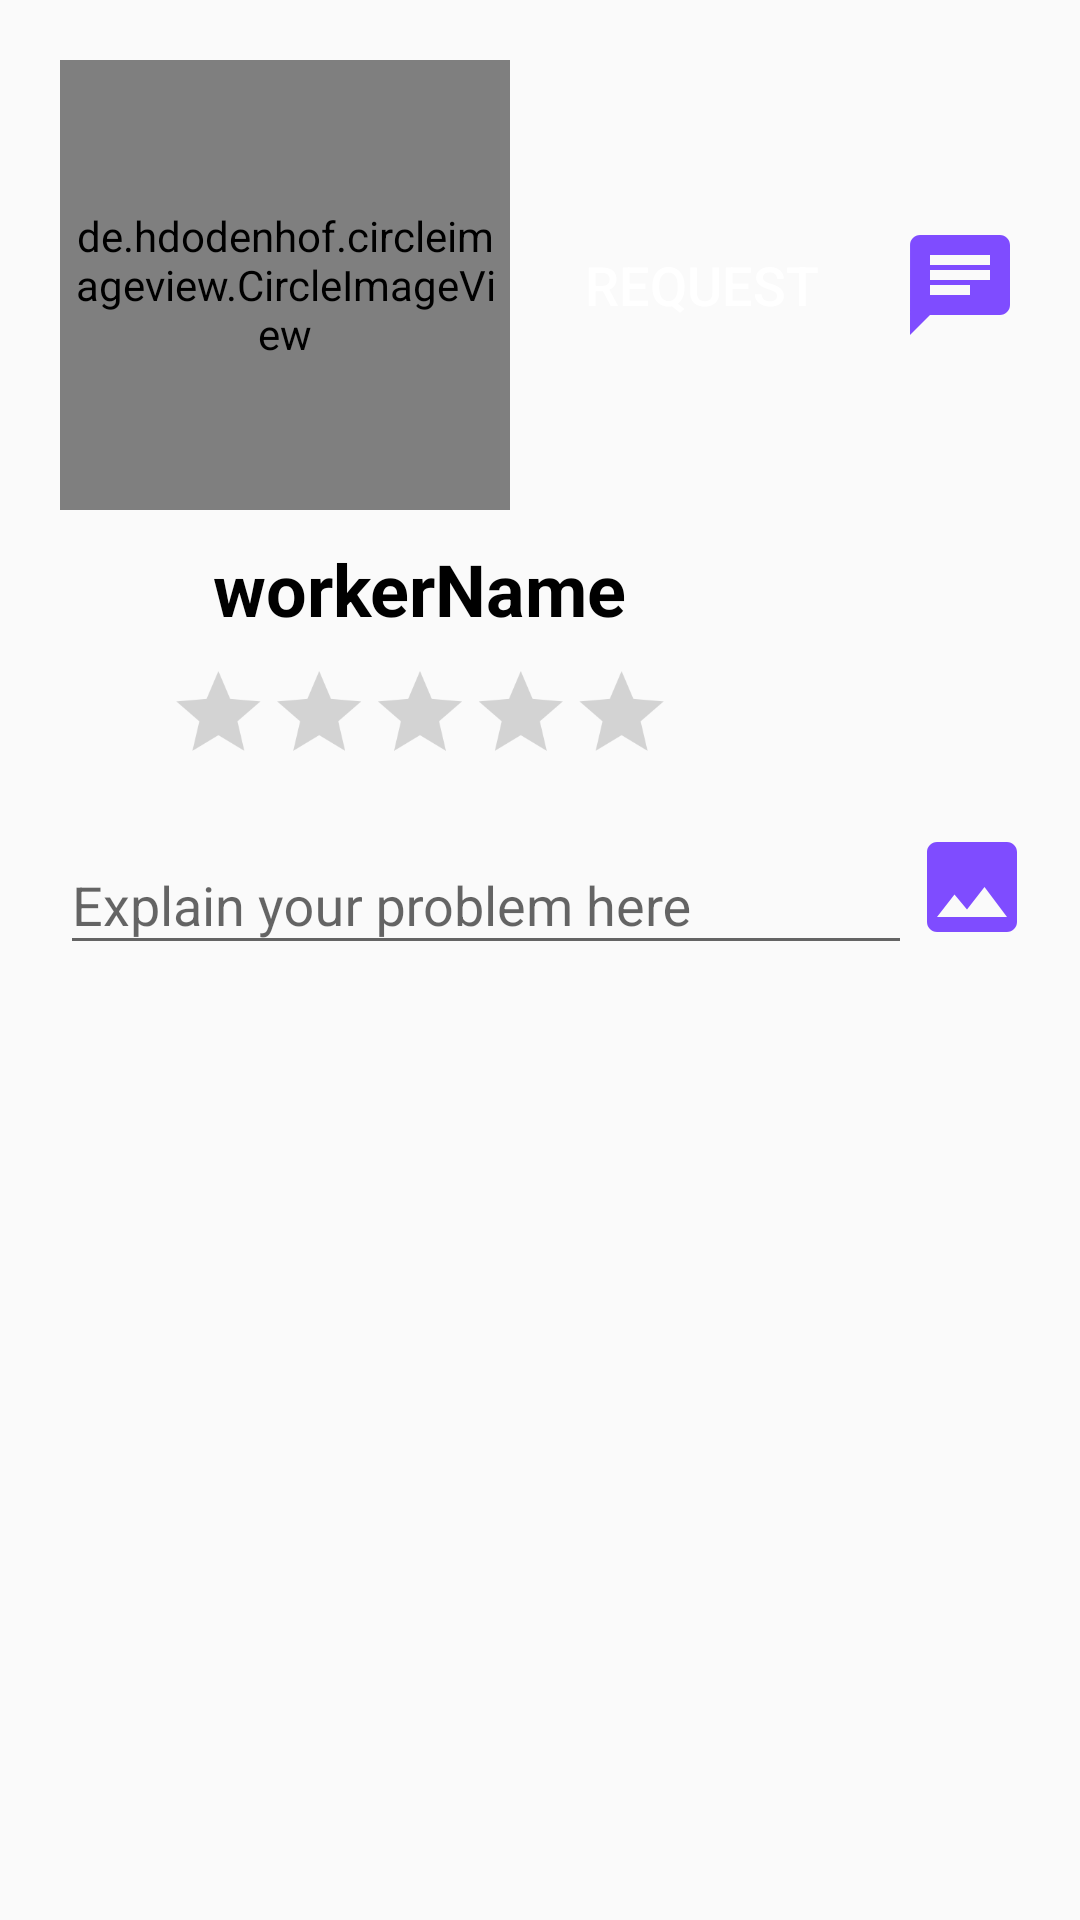

Produce the Android XML layout that renders to this screen, including the resource entries it uses.
<!-- AndroidManifest.xml: application theme AppTheme -->
<!-- res/layout/activity_clicked_worker.xml -->
<?xml version="1.0" encoding="utf-8"?>
<androidx.constraintlayout.widget.ConstraintLayout xmlns:android="http://schemas.android.com/apk/res/android"
    xmlns:app="http://schemas.android.com/apk/res-auto"
    xmlns:tools="http://schemas.android.com/tools"
    android:layout_width="match_parent"
    android:layout_height="wrap_content"
    android:padding="16dp"
    tools:context=".clickedWorker">

    <de.hdodenhof.circleimageview.CircleImageView
        android:id="@+id/worker_image"
        android:layout_width="150dp"
        android:layout_height="150dp"
        android:padding="2dp"
        android:layout_margin="4dp"
        android:src="@drawable/carpenter"
        app:layout_constraintStart_toStartOf="parent"
        app:layout_constraintTop_toTopOf="parent"/>

    <TextView
        android:id="@+id/worker_name"
        android:layout_width="wrap_content"
        android:layout_height="wrap_content"
        android:text="workerName"
        android:textColor="@android:color/black"
        android:textSize="24sp"
        android:textStyle="bold"
        android:layout_margin="10dp"
        app:layout_constraintTop_toBottomOf="@+id/worker_image"
        app:layout_constraintStart_toStartOf="@+id/worker_rate"
        app:layout_constraintEnd_toEndOf="@+id/worker_rate"/>

    <RatingBar
        android:id="@+id/worker_rate"
        android:layout_width="wrap_content"
        android:layout_height="wrap_content"
        android:numStars="5"
        android:stepSize="0.5"
        android:isIndicator="true"
        android:scaleX=".7"
        android:scaleY=".7"
        app:layout_constraintStart_toStartOf="@+id/worker_image"
        app:layout_constraintTop_toBottomOf="@+id/worker_name"/>

    <Button
        android:id="@+id/btn_request"
        android:layout_width="wrap_content"
        android:layout_height="wrap_content"
        android:background="@drawable/custom_button"
        android:enabled="false"
        android:onClick="request"
        android:paddingHorizontal="12dp"
        android:layout_margin="15dp"
        android:text="@string/request"
        android:textColor="#FFF"
        android:textSize="18sp"
        app:layout_constraintEnd_toStartOf="@+id/chat_button"
        app:layout_constraintTop_toTopOf="@+id/worker_image"
        app:layout_constraintBottom_toBottomOf="@+id/worker_image"/>

    <ImageButton
        android:id="@+id/chat_button"
        android:layout_width="40dp"
        android:layout_height="40dp"
        android:src="@drawable/ic_chat"
        android:scaleType="centerCrop"
        android:layout_margin="4dp"
        android:background="@null"
        app:layout_constraintTop_toTopOf="@+id/btn_request"
        app:layout_constraintEnd_toEndOf="parent"
        app:layout_constraintBottom_toBottomOf="@+id/btn_request" />

    <com.google.android.material.textfield.TextInputLayout
        android:id="@+id/text_input_request"
        android:layout_width="0dp"
        android:layout_height="wrap_content"
        app:layout_constraintTop_toBottomOf="@+id/worker_rate"
        app:layout_constraintEnd_toStartOf="@+id/dialog_picture"
        app:layout_constraintStart_toStartOf="@id/worker_rate">

        <com.google.android.material.textfield.TextInputEditText
            android:id="@+id/edit_text_request"
            android:layout_width="match_parent"
            android:layout_height="wrap_content"
            android:hint="@string/explain_your_problem_here"
            android:inputType="textCapSentences|textMultiLine"/>
    </com.google.android.material.textfield.TextInputLayout>

    <ImageButton
        android:id="@+id/dialog_picture"
        android:layout_width="40dp"
        android:layout_height="40dp"
        android:src="@drawable/ic_photo"
        android:scaleType="centerCrop"
        android:background="@null"
        app:layout_constraintBottom_toBottomOf="@id/text_input_request"
        app:layout_constraintEnd_toEndOf="parent"
        app:layout_constraintTop_toTopOf="@+id/text_input_request" />

</androidx.constraintlayout.widget.ConstraintLayout>
<!-- resources referenced by this layout -->
<resources>
  <!-- drawable carpenter: jpg bitmap (drawable, 25141 bytes) -->
  <!-- drawable ic_chat (drawable) -->
  <vector android:height="24dp" android:tint="#7F4CFF"
      android:viewportHeight="24" android:viewportWidth="24"
      android:width="24dp" xmlns:android="http://schemas.android.com/apk/res/android">
      <path android:fillColor="@android:color/white" android:pathData="M20,2L4,2c-1.1,0 -1.99,0.9 -1.99,2L2,22l4,-4h14c1.1,0 2,-0.9 2,-2L22,4c0,-1.1 -0.9,-2 -2,-2zM6,9h12v2L6,11L6,9zM14,14L6,14v-2h8v2zM18,8L6,8L6,6h12v2z"/>
  </vector>
  <!-- drawable ic_photo (drawable) -->
  <vector android:height="24dp" android:tint="#7F4CFF"
      android:viewportHeight="24.0" android:viewportWidth="24.0"
      android:width="24dp" xmlns:android="http://schemas.android.com/apk/res/android">
      <path android:fillColor="#FF000000" android:pathData="M21,19V5c0,-1.1 -0.9,-2 -2,-2H5c-1.1,0 -2,0.9 -2,2v14c0,1.1 0.9,2 2,2h14c1.1,0 2,-0.9 2,-2zM8.5,13.5l2.5,3.01L14.5,12l4.5,6H5l3.5,-4.5z"/>
  </vector>
  <string name="explain_your_problem_here">Explain your problem here</string>
  <string name="request">Request</string>
  <style name="AppTheme" parent="Theme.AppCompat.Light.DarkActionBar">
          
          <item name="colorPrimary">@color/colorPrimary</item>
          <item name="colorPrimaryDark">@color/colorPrimaryDark</item>
          <item name="colorAccent">@color/colorAccent</item>
      </style>
  <color name="colorPrimary">#504C4C</color>
  <color name="colorPrimaryDark">#2C2B2B</color>
  <color name="colorAccent">#D81B60</color>
</resources>
